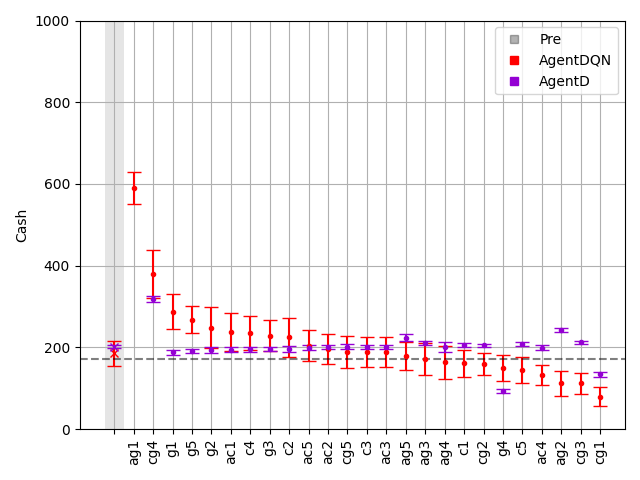

Source data for this figure (header and first rows):
, player_1_post_nov_sort, player_1_post_mean_sort, player_1_post_ste_sort, background_post_mean_sort, background_post_ste_sort
0, ag1, 590, 39.81, , 
1, cg4, 378.8, 58.7, 318.4, 7.743
2, g1, 286.9, 43.04, 187.6, 6.146
3, g5, 267.5, 32.9, 190.4, 4.7
4, g2, 247.8, 50.27, 193, 7.171
5, ac1, 237.7, 45.93, 194.6, 6.561
6, c4, 234.6, 41.98, 195.1, 5.997
7, g3, 228.6, 38.54, 195.9, 5.506
8, c2, 224.8, 47.25, 196.4, 6.746
9, ac5, 204.1, 38.45, 199.4, 5.493
10, ac2, 196.4, 37.45, 200.4, 5.343
11, cg5, 189.2, 39.44, 201.4, 5.628
12, c3, 189.1, 37.19, 201.4, 5.306
13, ac3, 188.7, 36.89, 201.4, 5.26
14, ag5, 178.8, 34.39, 224.1, 8.231
15, ag3, 172.1, 39.23, 211.4, 4.897
16, ag4, 163.5, 40.28, 200.3, 12.82
17, c1, 160.9, 32.8, 205.3, 4.671
18, cg2, 159.9, 27.48, 205.4, 3.907
19, g4, 149.2, 31.58, 92.9, 4.508
20, c5, 145.1, 31.24, 207.7, 4.457
21, ac4, 132.9, 25.04, 199.5, 5.478
22, ag2, 112.2, 30.84, 242.3, 5.283
23, cg3, 111.8, 25.57, 212.6, 3.653
24, cg1, 79.31, 22.55, 134.1, 6.73
